The GitHub repository haneens5905/MSI-System contains a labelled image folder "augmented" with 6 categories: cardboard, glass, metal, paper, plastic, trash. Examples follow, each with its label.

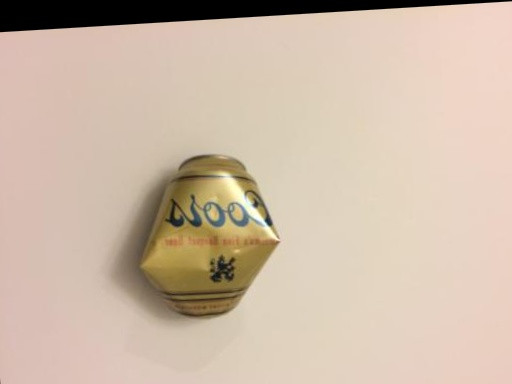
Label: metal

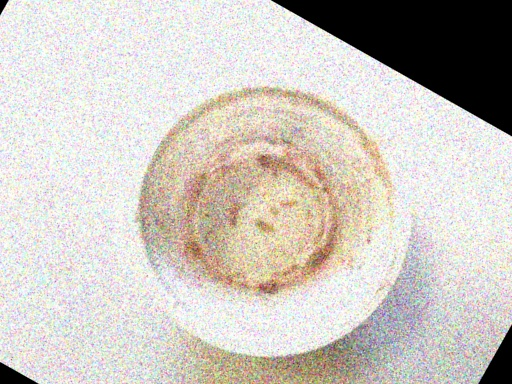
Label: trash

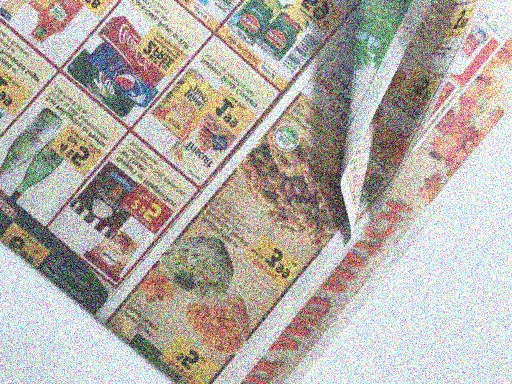
Label: paper

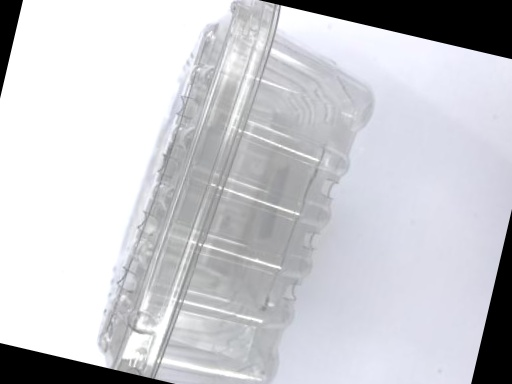
Label: plastic

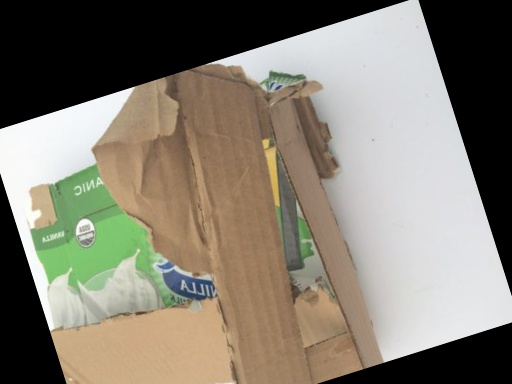
Label: cardboard

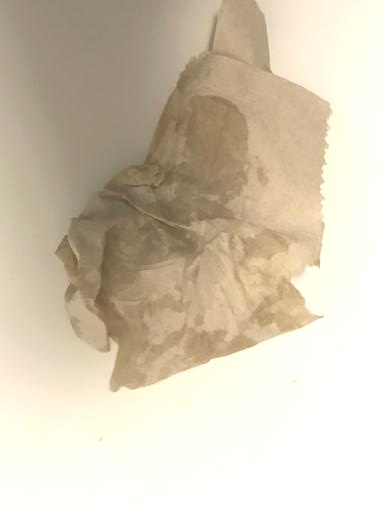
Label: trash
